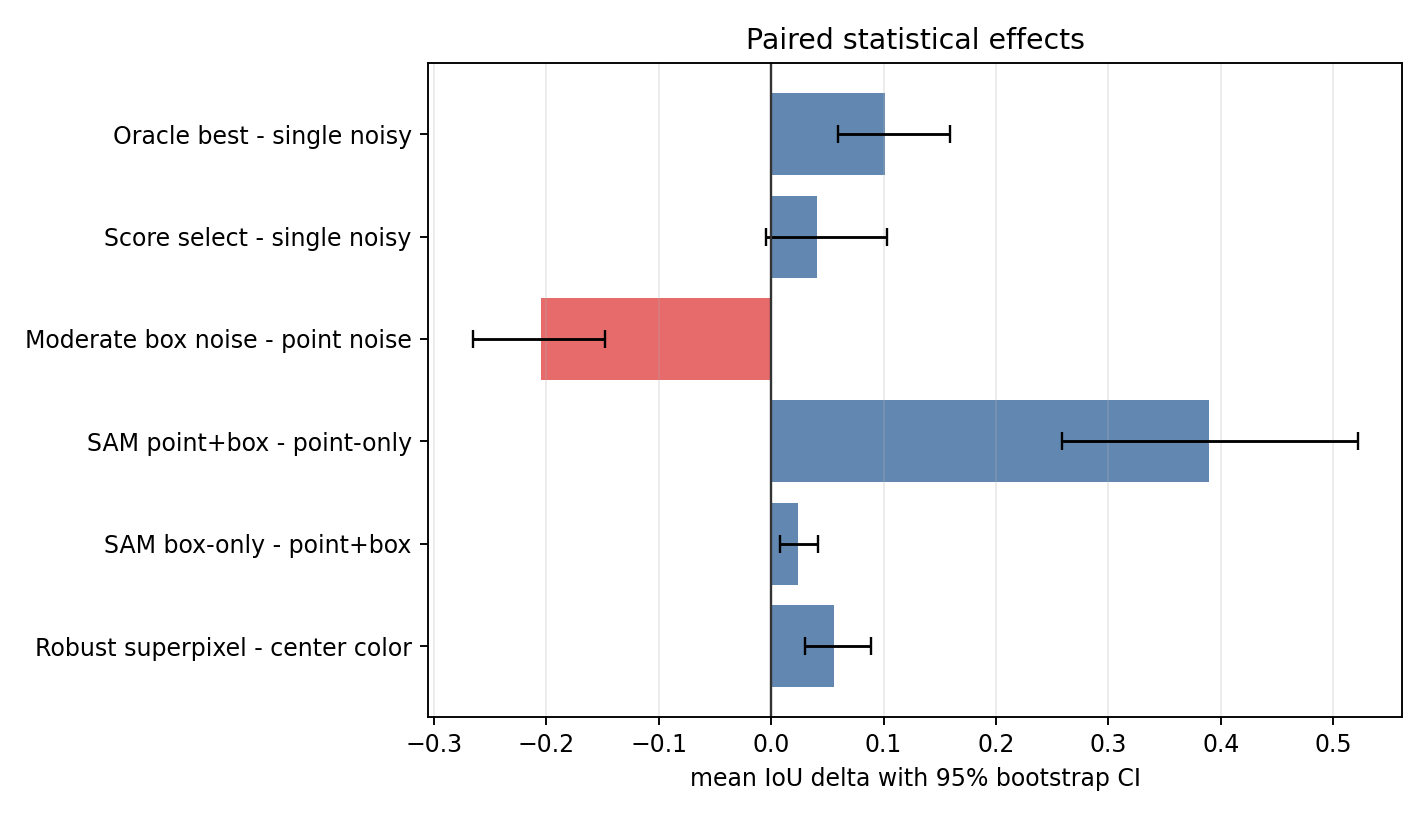

The data file committed next to this chart (first rows):
comparison, metric, baseline, candidate, num_pairs, baseline_mean, candidate_mean, mean_delta, ci95_low, ci95_high, paired_sign_flip_p, significant_005
robust_superpixel_vs_center_color, iou, center_color, robust_superpixel, 30, 0.5468, 0.6031, 0.05624, 0.03015, 0.08912, 0.000020, true
robust_superpixel_vs_center_color, dice, center_color, robust_superpixel, 30, 0.6754, 0.7277, 0.0523, 0.02598, 0.08524, 0.000020, true
sam_box_only_vs_point_box, iou, point_box, box_only, 30, 0.8325, 0.8565, 0.02405, 0.007961, 0.04205, 0.009220, true
sam_point_box_vs_point_only, iou, point_only, point_box, 30, 0.443, 0.8325, 0.3895, 0.2585, 0.5221, 0.000020, true
sam_box_only_vs_point_only, iou, point_only, box_only, 30, 0.443, 0.8565, 0.4135, 0.284, 0.5454, 0.000020, true
sam_box_only_vs_point_box, dice, point_box, box_only, 30, 0.9002, 0.915, 0.01479, 0.003105, 0.0274, 0.02272, true
sam_point_box_vs_point_only, dice, point_only, point_box, 30, 0.5303, 0.9002, 0.3699, 0.2366, 0.5037, 0.000020, true
sam_box_only_vs_point_only, dice, point_only, box_only, 30, 0.5303, 0.915, 0.3847, 0.2532, 0.5175, 0.000020, true
moderate_point_noise_vs_clean, iou, clean, point_noise, 30, 0.8325, 0.8507, 0.01819, 0.006352, 0.03187, 0.006580, true
moderate_box_noise_vs_clean, iou, clean, box_noise, 30, 0.8325, 0.6462, -0.1863, -0.2446, -0.1322, 0.000020, true
moderate_point_box_noise_vs_clean, iou, clean, point_box_noise, 30, 0.8325, 0.6384, -0.194, -0.265, -0.1308, 0.000020, true
moderate_box_noise_vs_point_noise, iou, point_noise, box_noise, 30, 0.8507, 0.6462, -0.2044, -0.2655, -0.1474, 0.000020, true
moderate_point_box_noise_vs_point_noise, iou, point_noise, point_box_noise, 30, 0.8507, 0.6384, -0.2122, -0.287, -0.1441, 0.000020, true
moderate_point_noise_vs_clean, dice, clean, point_noise, 30, 0.9002, 0.9116, 0.01144, 0.004025, 0.01999, 0.006020, true
moderate_box_noise_vs_clean, dice, clean, box_noise, 30, 0.9002, 0.752, -0.1482, -0.2029, -0.09981, 0.000020, true
moderate_point_box_noise_vs_clean, dice, clean, point_box_noise, 30, 0.9002, 0.7416, -0.1585, -0.2281, -0.09756, 0.000020, true
moderate_box_noise_vs_point_noise, dice, point_noise, box_noise, 30, 0.9116, 0.752, -0.1596, -0.2168, -0.1084, 0.000020, true
moderate_point_box_noise_vs_point_noise, dice, point_noise, point_box_noise, 30, 0.9116, 0.7416, -0.17, -0.2427, -0.1053, 0.000020, true
moderate_score_select_vs_single_noisy, iou, sam_single_noisy, sam_score_select, 30, 0.6384, 0.6796, 0.04113, -0.004396, 0.1029, 0.1542, false
moderate_consistency_medoid_vs_single_no…, iou, sam_single_noisy, sam_consistency_medoid, 30, 0.6384, 0.6581, 0.01961, -0.004035, 0.04907, 0.1906, false
moderate_vote_consensus_vs_single_noisy, iou, sam_single_noisy, sam_vote_consensus, 30, 0.6384, 0.6585, 0.02006, 0.000320, 0.0427, 0.0769, false
moderate_oracle_vs_single_noisy, iou, sam_single_noisy, sam_oracle_best, 30, 0.6384, 0.7401, 0.1017, 0.05927, 0.1589, 0.000020, true
moderate_score_select_vs_single_noisy, dice, sam_single_noisy, sam_score_select, 30, 0.7416, 0.7801, 0.03849, -0.005974, 0.0999, 0.2038, false
moderate_consistency_medoid_vs_single_no…, dice, sam_single_noisy, sam_consistency_medoid, 30, 0.7416, 0.7595, 0.01782, -0.003411, 0.04395, 0.177, false
moderate_vote_consensus_vs_single_noisy, dice, sam_single_noisy, sam_vote_consensus, 30, 0.7416, 0.7592, 0.0176, -0.000857, 0.03908, 0.1082, false
moderate_oracle_vs_single_noisy, dice, sam_single_noisy, sam_oracle_best, 30, 0.7416, 0.8284, 0.08675, 0.04507, 0.1444, 0.000020, true
